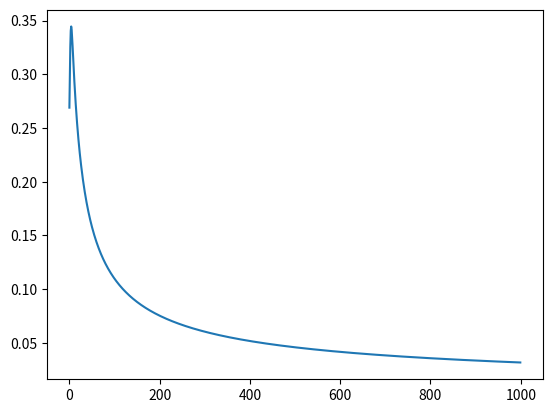

Reproduce this figure in Python. (Note: this script raises an exception after producing the figure.)
import numpy as np
import matplotlib.pyplot as plt
import matplotlib.animation as animation


class NeuralNetwork():

    def __init__(self):
        np.random.seed(1)
        self.learning_data = []
        self.error_data = []
        self.synaptic_weights = 2 * np.random.random((3, 1)) - 1

    def sigmoid(self, x):
        return 1 / (1 + np.exp(-x))

    def sigmoid_derivative(self, x):
        return x * (1 - x)

    def train(self, training_inputs, training_outputs, training_iterations):

        for iteration in range(training_iterations):

            output = self.think(training_inputs)
            self.learning_data.append(output)
            error = training_outputs - output
            self.error_data.append(error)
            adjustments = np.dot(training_inputs.T, error \
                                * self.sigmoid_derivative(output))
            self.synaptic_weights += adjustments

    def think(self, inputs):

        inputs = inputs.astype(float)
        output = self.sigmoid(np.dot(inputs, self.synaptic_weights))

        return output


if __name__ == "__main__":

    neural_network = NeuralNetwork()

    print("Random synaptic weights: ")
    print(neural_network.synaptic_weights)

    training_inputs = np.array([[0,0,1],
                                [1,1,1],
                                [1,0,1],
                                [0,1,1]])

    training_outputs = np.array([[0,1,1,0]]).T

    epochs = 1000

    neural_network.train(training_inputs, training_outputs, epochs)

    #print("learning data: ")
    #print(neural_network.learning_data)

    #print("error data: ")
    #print(neural_network.error_data)

    absolute_errors = [abs(ele) for ele in neural_network.error_data]
    print(absolute_errors)

    mean_error = [np.mean(err) for err in absolute_errors]
    print(mean_error)

    learning_example = []
    for i in neural_network.learning_data:
        learning_example.append(i[0][0])

    #print(learning_example)

    fig, ax = plt.subplots()
    ax.plot(np.arange(0.0, epochs, 1), learning_example)

    plt.show()

    print("Synaptic weights after training: ")
    print(neural_network.synaptic_weights)

    A = str(input("Input 1: "))
    B = str(input("Input 2: "))
    C = str(input("Input 3: "))

    print("New situation: input data = ", A, B, C)
    print("Output data: ")
    print(neural_network.think(np.array([A, B, C])))
